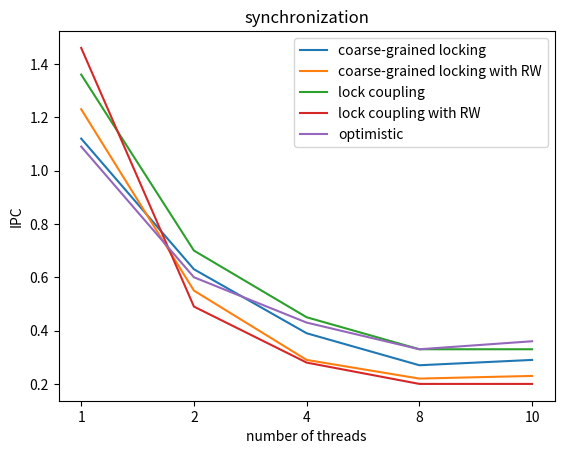

Write Python code to recreate this figure.
import matplotlib.pyplot as plt


# line 1 points
x11=[1,2,3,4,5] 
x1 = [1, 2, 4, 8, 10]
y1 = [1.12, 0.63, 0.39, 0.27, 0.29]
# plotting the line 1 points
plt.plot(x11, y1, label = "coarse-grained locking")
_ = plt.xticks(x11,x1)

# line 2 points
x11=[1,2,3,4,5] 
x1 = [1, 2, 4, 8, 10]
y2 = [1.23, 0.55, 0.29, 0.22, 0.23]
# plotting the line 1 points
plt.plot(x11, y2, label = "coarse-grained locking with RW")
_ = plt.xticks(x11,x1)

# line 3 points
x11=[1,2,3,4,5] 
x1 = [1, 2, 4, 8, 10]
y3 = [1.36, 0.70, 0.45, 0.33, 0.33]
# plotting the line 1 points
plt.plot(x11, y3, label = "lock coupling")
_ = plt.xticks(x11,x1)

# line 4 points
x11=[1,2,3,4,5] 
x1 = [1, 2, 4, 8, 10]
y4 = [1.46, 0.49, 0.28, 0.20, 0.20]
# plotting the line 1 points
plt.plot(x11, y4, label = "lock coupling with RW")
_ = plt.xticks(x11,x1)

# line 5 points
x11=[1,2,3,4,5] 
x1 = [1, 2, 4, 8, 10]
y5 = [1.09, 0.60, 0.43, 0.33, 0.36]
# plotting the line 1 points
plt.plot(x11, y5, label = "optimistic")
_ = plt.xticks(x11,x1)




# naming the x axis
plt.xlabel('number of threads')
# naming the y axis
plt.ylabel('IPC')
# giving a title to my graph
plt.title('synchronization')

# show a legend on the plot
plt.legend()

# function to show the plot
plt.show()

